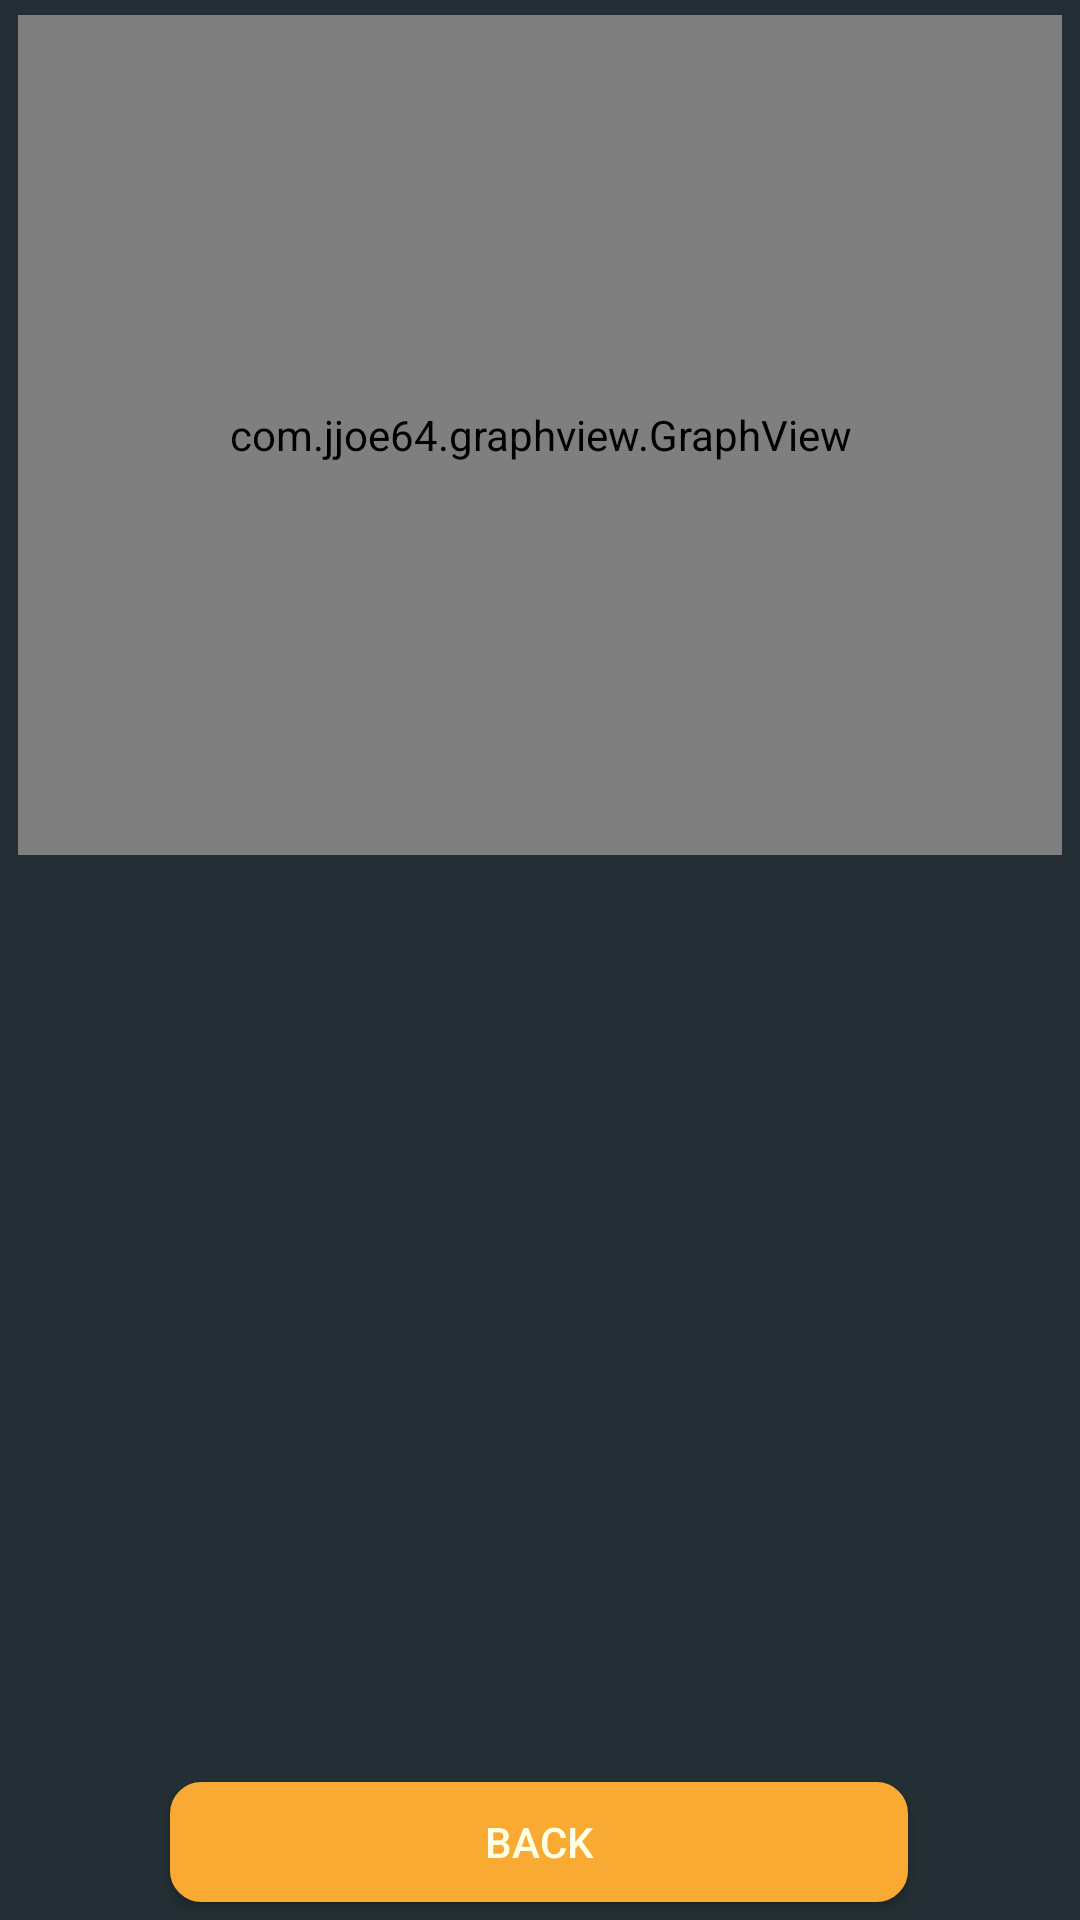

This screen was rendered from an Android layout file. Write that file and the resources it references.
<!-- AndroidManifest.xml: application theme AppTheme -->
<!-- res/layout/activity_graph.xml -->
<?xml version="1.0" encoding="utf-8"?>
<androidx.constraintlayout.widget.ConstraintLayout xmlns:android="http://schemas.android.com/apk/res/android"
    xmlns:app="http://schemas.android.com/apk/res-auto"
    xmlns:tools="http://schemas.android.com/tools"
    android:layout_width="match_parent"
    android:layout_height="match_parent"
    tools:context=".Activity.GraphActivity">

    <Button
        android:id="@+id/btnBack"
        android:layout_width="246dp"
        android:layout_height="40dp"
        android:layout_marginBottom="6dp"
        android:text="Back"
        app:layout_constraintBottom_toBottomOf="parent"
        app:layout_constraintEnd_toEndOf="parent"
        app:layout_constraintHorizontal_bias="0.497"
        app:layout_constraintStart_toStartOf="parent"
        app:layout_constraintTop_toBottomOf="@+id/list"
        android:background="@drawable/rounded_corners_button"/>

    <ListView
        android:id="@+id/list"
        android:layout_width="0dp"
        android:layout_height="0dp"

        android:layout_marginStart="40dp"
        android:layout_marginEnd="40dp"
        android:layout_marginBottom="13dp"
        app:layout_constraintBottom_toTopOf="@+id/btnBack"
        app:layout_constraintEnd_toEndOf="parent"
        app:layout_constraintHorizontal_bias="0.0"
        app:layout_constraintStart_toStartOf="parent"
        app:layout_constraintTop_toBottomOf="@+id/graphView" />

    <com.jjoe64.graphview.GraphView
        android:id="@+id/graphView"
        android:layout_width="0dp"
        android:layout_height="0dp"
        android:layout_marginStart="6dp"
        android:layout_marginTop="5dp"
        android:layout_marginEnd="6dp"
        android:layout_marginBottom="16dp"
        app:layout_constraintBottom_toTopOf="@+id/list"
        app:layout_constraintEnd_toEndOf="parent"
        app:layout_constraintHorizontal_bias="0.0"
        app:layout_constraintStart_toStartOf="parent"
        app:layout_constraintTop_toTopOf="parent"
        app:seriesType="line" />
</androidx.constraintlayout.widget.ConstraintLayout>
<!-- resources referenced by this layout -->
<resources>
  <!-- drawable rounded_corners_button (drawable) -->
  <?xml version="1.0" encoding="utf-8"?>
  <shape xmlns:android="http://schemas.android.com/apk/res/android" >
      <stroke
          android:width="1dp"
          android:color="@color/colorPrimary" />
  
      <solid android:color="@color/colorPrimary"
          android:textColor="@color/buttonTextColor"/>
  
      <padding
          android:left="1dp"
          android:right="1dp"
          android:bottom="1dp"
          android:top="1dp" />
  
      <corners android:radius="10dp" />
  </shape>
  <style name="AppTheme" parent="Theme.AppCompat.Light.NoActionBar">
          
          <item name="colorPrimary">@color/colorPrimary</item>
          <item name="colorPrimaryDark">@color/colorPrimaryDark</item>
          <item name="colorAccent">@color/colorAccent</item>
          <item name="android:windowBackground">@color/backgroundColor</item>
          <item name="android:textColorHint">@color/secondary_text</item>
          <item name="android:textColor">@color/secondary_text</item>
      </style>
  <color name="colorPrimary">#F9AA33</color>
  <color name="buttonTextColor">#000000</color>
  <color name="colorPrimaryDark">#344955</color>
  <color name="colorAccent">#D81B60</color>
  <color name="backgroundColor">#232F34</color>
  <color name="secondary_text">#FFFFFFE5</color>
</resources>
